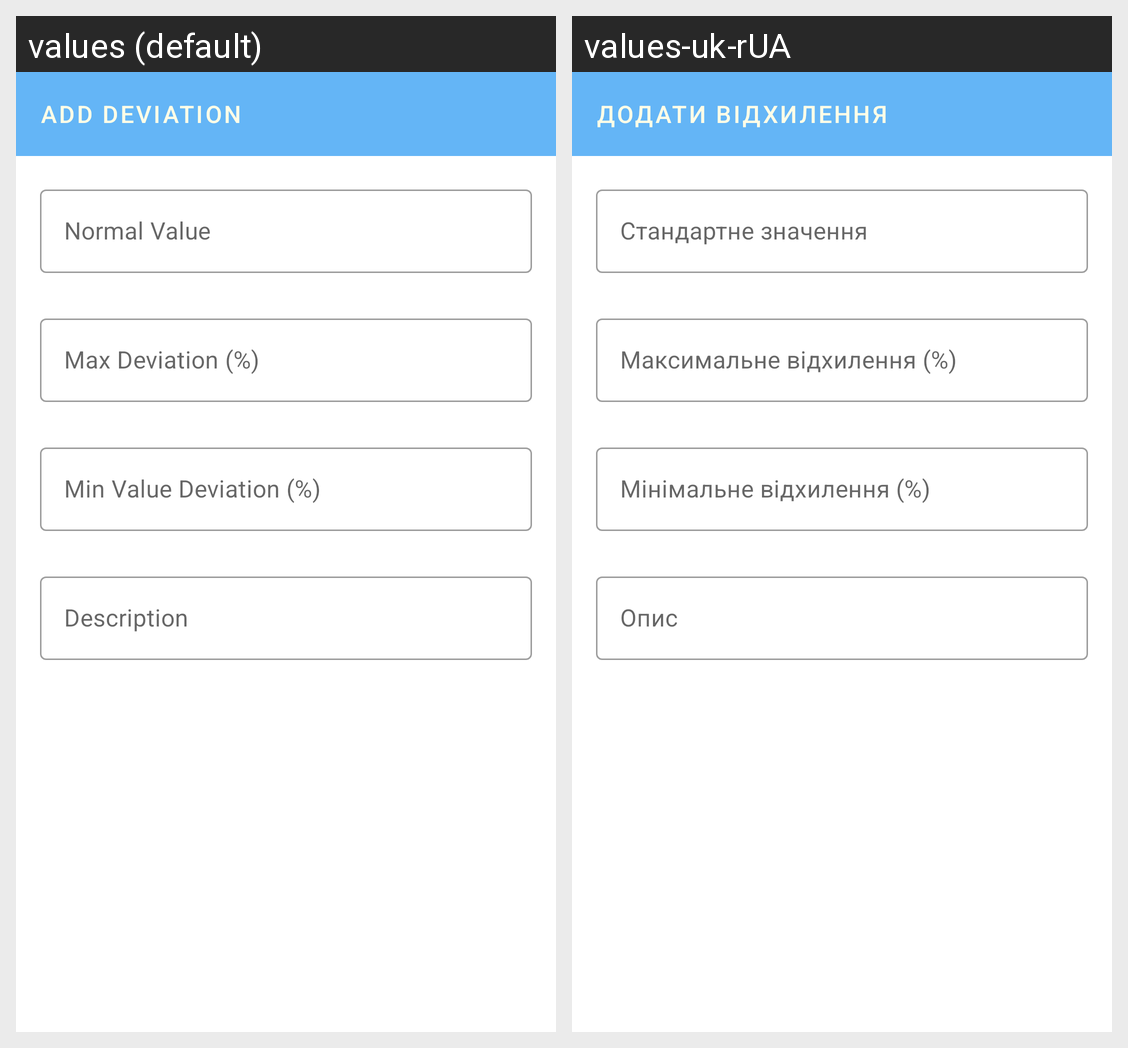

This grid shows one Android layout under two languages. Give, for every string resource on the screen, its name, the default text and each shown locale's text.
Android screen res/layout/dialog_add_quality_param_deviation.xml rendered under 2 locales, left to right: values (default), values-uk-rUA. Device: Nexus 5 (rendered at 1080×1920; each locale shown at half size, 540×960, under a caption strip naming it); theme Theme.Cam4Quality.
Strings drawn on this screen, with the default value and each locale's value (text and hints the layout hard-codes, and strings that could not be matched under every locale, appear in the picture but are not listed):

add_quality_param_deviation
  values: Add Deviation
  values-uk-rUA: Додати відхилення

normal_value
  values: Normal Value
  values-uk-rUA: Стандартне значення

hint_max_value_deviation
  values: Max Deviation (%)
  values-uk-rUA: Максимальне відхилення (%)

hint_min_value_deviation
  values: Min Value Deviation (%)
  values-uk-rUA: Мінімальне відхилення (%)

hint_description
  values: Description
  values-uk-rUA: Опис
